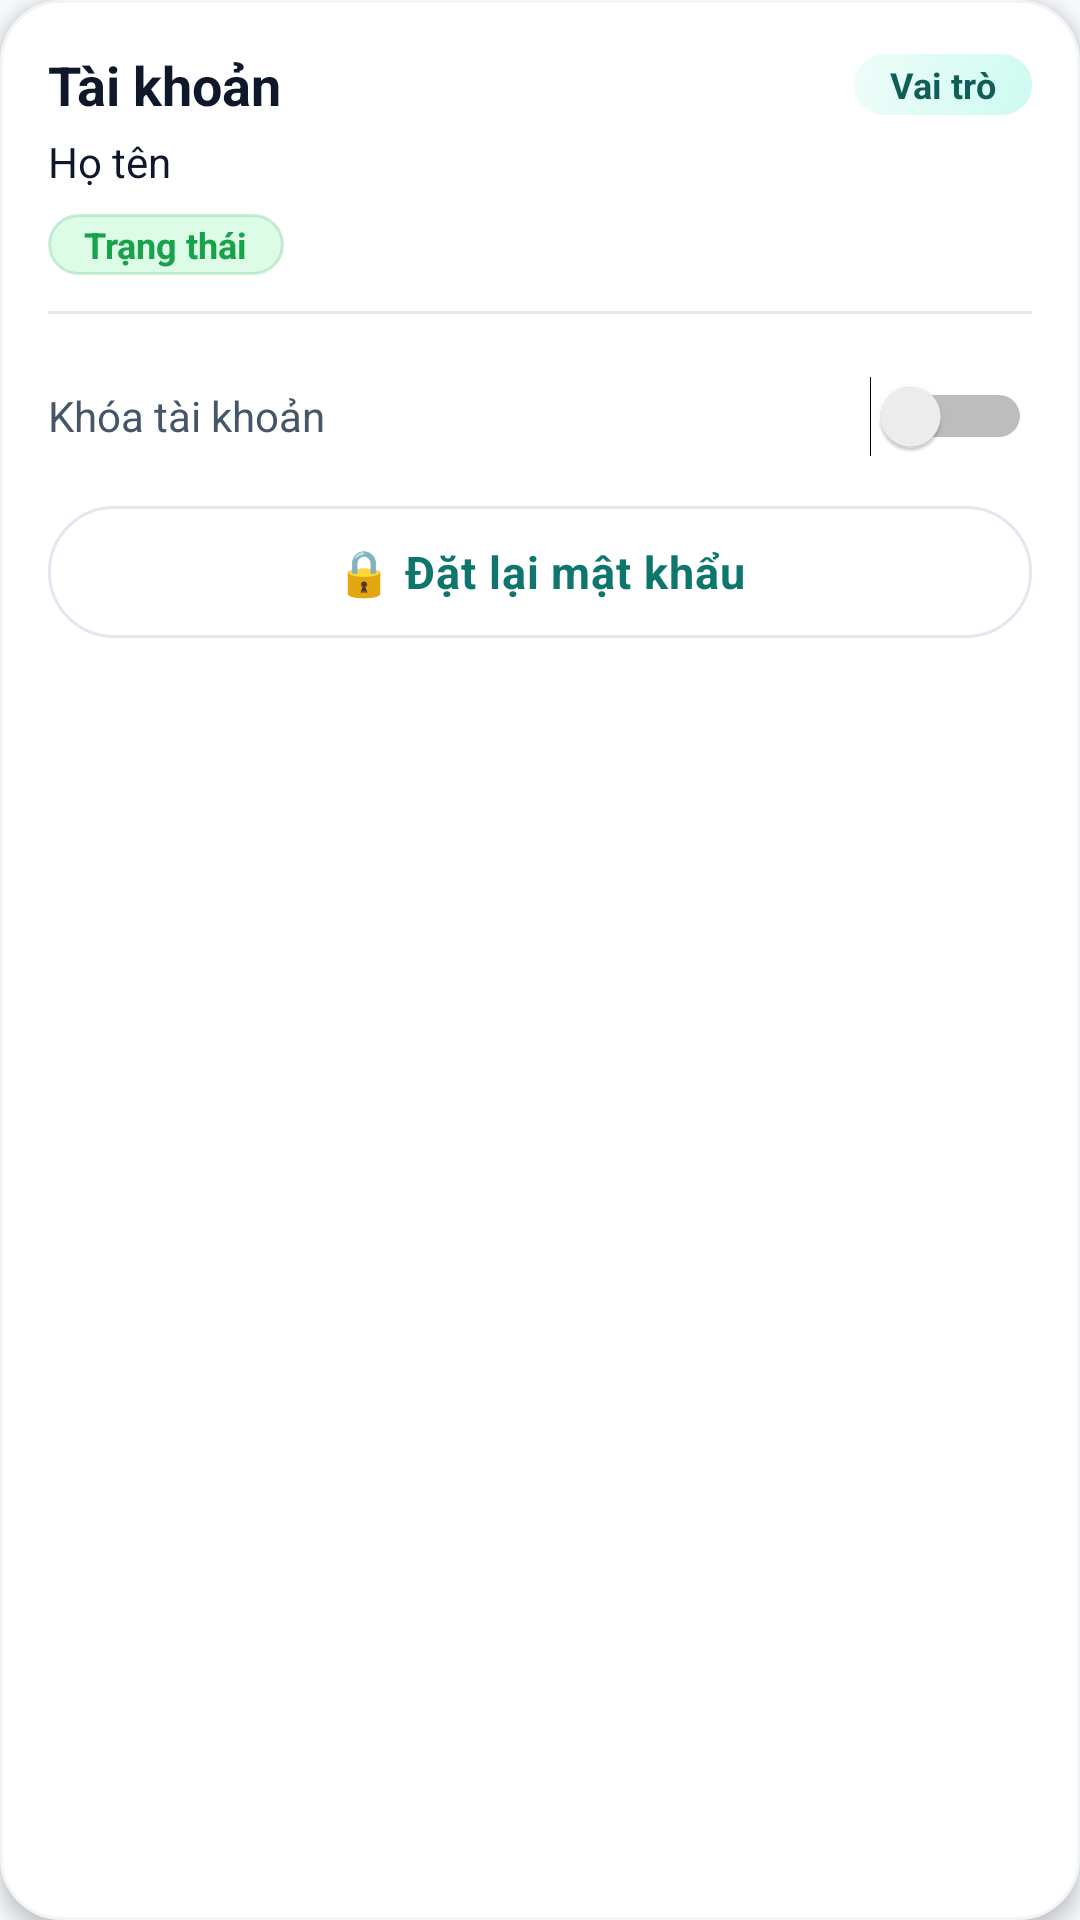

Android layout source for this screen:
<!-- AndroidManifest.xml: application theme Theme.Quan_Ly_Ban_Ve -->
<!-- res/layout/admin_item_nguoi_dung.xml -->
<?xml version="1.0" encoding="utf-8"?>
<LinearLayout xmlns:android="http://schemas.android.com/apk/res/android"
    android:layout_width="match_parent"
    android:layout_height="wrap_content"
    android:layout_marginStart="@dimen/space_sm"
    android:layout_marginTop="@dimen/space_sm"
    android:layout_marginEnd="@dimen/space_sm"
    android:background="@drawable/bg_card_modern"
    android:elevation="@dimen/elevation_md"
    android:foreground="@drawable/bg_ripple_bounded"
    android:orientation="vertical"
    android:padding="@dimen/card_padding">

    <LinearLayout
        android:layout_width="match_parent"
        android:layout_height="wrap_content"
        android:gravity="center_vertical"
        android:orientation="horizontal">

        <TextView
            android:id="@+id/lblTaiKhoan"
            android:layout_width="0dp"
            android:layout_height="wrap_content"
            android:layout_weight="1"
            android:text="Tài khoản"
            style="@style/App.Text.Title" />

        <TextView
            android:id="@+id/lblVaiTro"
            android:layout_width="wrap_content"
            android:layout_height="wrap_content"
            android:background="@drawable/bg_badge_tim"
            android:paddingStart="@dimen/space_md"
            android:paddingTop="@dimen/space_xxs"
            android:paddingEnd="@dimen/space_md"
            android:paddingBottom="@dimen/space_xxs"
            android:text="Vai trò"
            android:textColor="@color/mauTimDam"
            android:textSize="@dimen/text_small"
            android:textStyle="bold" />
    </LinearLayout>

    <TextView
        android:id="@+id/lblHoTen"
        android:layout_width="match_parent"
        android:layout_height="wrap_content"
        android:layout_marginTop="@dimen/space_xs"
        android:text="Họ tên"
        style="@style/App.Text.Body" />

    <TextView
        android:id="@+id/lblTrangThai"
        android:layout_width="wrap_content"
        android:layout_height="wrap_content"
        android:layout_marginTop="@dimen/space_sm"
        android:background="@drawable/bg_badge_success"
        android:paddingStart="@dimen/space_md"
        android:paddingTop="@dimen/space_xxs"
        android:paddingEnd="@dimen/space_md"
        android:paddingBottom="@dimen/space_xxs"
        android:text="Trạng thái"
        android:textColor="@color/mauThanhCong"
        android:textSize="@dimen/text_small"
        android:textStyle="bold" />

    <View
        android:layout_width="match_parent"
        android:layout_height="1dp"
        android:layout_marginTop="@dimen/space_md"
        android:layout_marginBottom="@dimen/space_md"
        android:background="@drawable/bg_divider" />

    <Switch
        android:id="@+id/swtKhoa"
        android:layout_width="match_parent"
        android:layout_height="wrap_content"
        android:minHeight="@dimen/btn_height_sm"
        android:text="Khóa tài khoản"
        android:textColor="@color/mauChuPhu"
        android:textSize="@dimen/text_body" />

    <Button
        android:id="@+id/btnResetMatKhau"
        style="@style/App.Button.Outline"
        android:layout_width="match_parent"
        android:layout_height="@dimen/btn_height_sm"
        android:layout_marginTop="@dimen/space_sm"
        android:text="🔒 Đặt lại mật khẩu" />
</LinearLayout>
<!-- resources referenced by this layout -->
<resources>
  <color name="mauChuPhu">#475569</color>
  <color name="mauThanhCong">#16A34A</color>
  <color name="mauTimDam">#115E59</color>
  <dimen name="btn_height_sm">44dp</dimen>
  <dimen name="card_padding">16dp</dimen>
  <dimen name="elevation_md">4dp</dimen>
  <dimen name="space_md">12dp</dimen>
  <dimen name="space_sm">8dp</dimen>
  <dimen name="space_xs">4dp</dimen>
  <dimen name="space_xxs">2dp</dimen>
  <dimen name="text_body">14sp</dimen>
  <dimen name="text_small">12sp</dimen>
  <!-- drawable bg_badge_success (drawable) -->
  <?xml version="1.0" encoding="utf-8"?>
  <shape xmlns:android="http://schemas.android.com/apk/res/android">
      <solid android:color="@color/mauThanhCongNhat" />
      <corners android:radius="@dimen/radius_pill" />
      <stroke
          android:width="@dimen/border_thin"
          android:color="#3316A34A" />
  </shape>
  <!-- drawable bg_badge_tim (drawable) -->
  <?xml version="1.0" encoding="utf-8"?>
  <shape xmlns:android="http://schemas.android.com/apk/res/android">
      <gradient
          android:angle="135"
          android:startColor="@color/mauTimNhat"
          android:endColor="@color/mauTimSieuNhat"
          android:type="linear" />
      <corners android:radius="@dimen/radius_pill" />
  </shape>
  <!-- drawable bg_card_modern (drawable) -->
  <?xml version="1.0" encoding="utf-8"?>
  <shape xmlns:android="http://schemas.android.com/apk/res/android">
      <solid android:color="@color/mauNenCard" />
      <corners android:radius="@dimen/radius_xl" />
      <stroke
          android:width="@dimen/border_thin"
          android:color="@color/mauVienNhat" />
  </shape>
  <!-- drawable bg_ripple_bounded (drawable) -->
  <?xml version="1.0" encoding="utf-8"?>
  <ripple xmlns:android="http://schemas.android.com/apk/res/android"
      android:color="@color/mauTimNhat">
      <item android:id="@android:id/mask">
          <shape>
              <solid android:color="@color/white" />
              <corners android:radius="@dimen/radius_xl" />
          </shape>
      </item>
  </ripple>
  <style name="App.Button.Outline">
          <item name="android:background">@drawable/bg_nut_outline_selector</item>
          <item name="android:textColor">@color/mauTimChinh</item>
      </style>
  <style name="App.Text.Body">
          <item name="android:textSize">@dimen/text_body</item>
      </style>
  <style name="App.Text.Title">
          <item name="android:textSize">@dimen/text_title</item>
          <item name="android:textStyle">bold</item>
      </style>
  <style name="Theme.Quan_Ly_Ban_Ve" parent="Base.Theme.Quan_Ly_Ban_Ve" />
  <color name="mauThanhCongNhat">#DCFCE7</color>
  <dimen name="radius_pill">100dp</dimen>
  <dimen name="border_thin">1dp</dimen>
  <color name="mauTimNhat">#CCFBF1</color>
  <color name="mauTimSieuNhat">#F0FDFA</color>
  <color name="mauNenCard">#FFFFFF</color>
  <dimen name="radius_xl">20dp</dimen>
  <color name="mauVienNhat">#F1F5F9</color>
  <color name="mauDivider">#E2E8F0</color>
  <color name="mauVien">#E2E8F0</color>
  <color name="white">#FFFFFFFF</color>
  <color name="mauTimChinh">#0F766E</color>
  <dimen name="text_title">18sp</dimen>
  <color name="mauNenChinh">#F8FAFC</color>
  <color name="mauCamChinh">#F97316</color>
  <color name="mauChuChinh">#0F172A</color>
  <style name="App.Button.Primary">
          <item name="android:background">@drawable/bg_nut_chinh_selector</item>
          <item name="android:textColor">@color/white</item>
          <item name="android:elevation">@dimen/elevation_md</item>
      </style>
  <color name="mauChuMo">#94A3B8</color>
  <dimen name="text_body_lg">15sp</dimen>
  <dimen name="input_height">54dp</dimen>
  <dimen name="space_lg">16dp</dimen>
  <color name="mauNutTat">#CBD5E1</color>
  <color name="mauCamDam">#EA580C</color>
  <color name="gradientTimCamBatDau">#0F766E</color>
  <color name="gradientTimCamKetThuc">#14B8A6</color>
  <dimen name="radius_lg">16dp</dimen>
  <dimen name="border_medium">1.5dp</dimen>
</resources>
